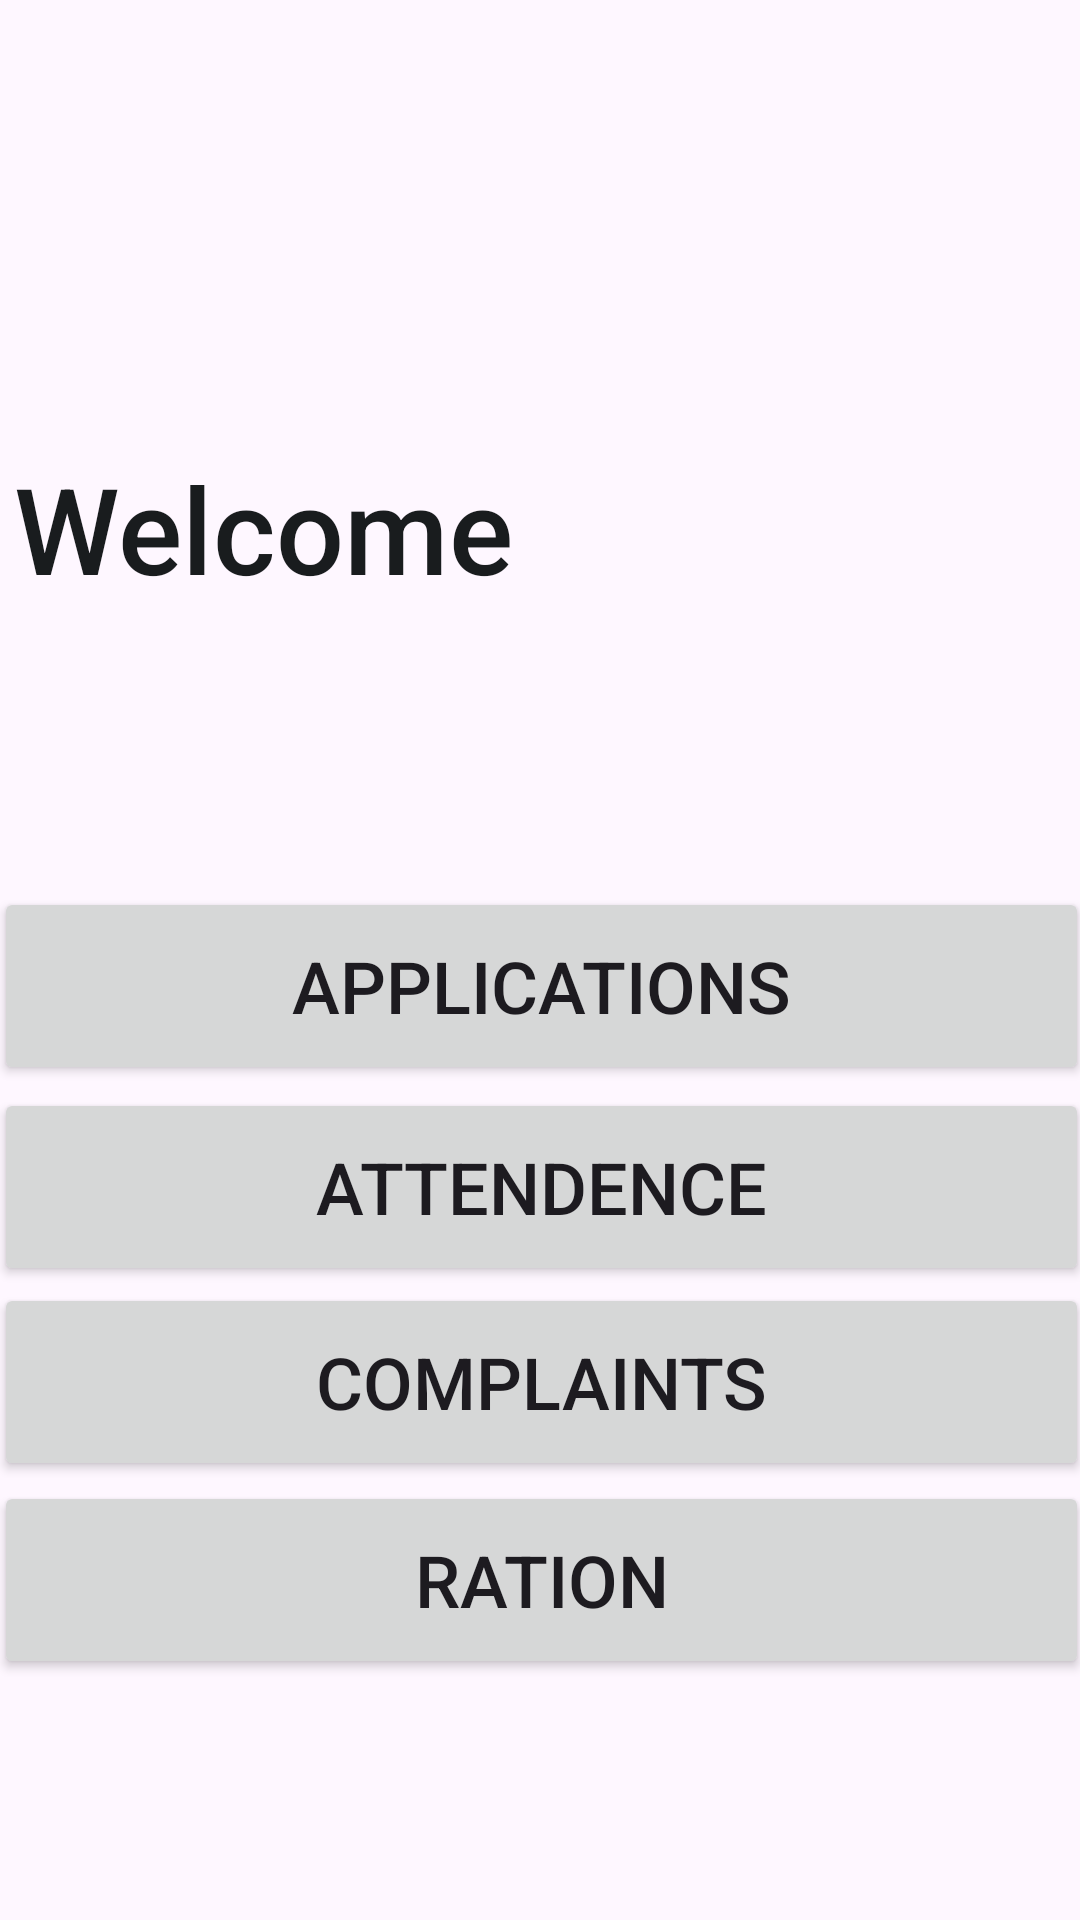

The Android layout XML behind this screen, and the referenced resources:
<!-- AndroidManifest.xml: application theme Theme.MyPanchayat -->
<!-- res/layout/activity_admin_home.xml -->
<?xml version="1.0" encoding="utf-8"?>
<androidx.constraintlayout.widget.ConstraintLayout xmlns:android="http://schemas.android.com/apk/res/android"
    xmlns:app="http://schemas.android.com/apk/res-auto"
    xmlns:tools="http://schemas.android.com/tools"
    android:layout_width="match_parent"
    android:layout_height="match_parent"
    tools:context=".AdminHome">

    <Button
        android:id="@+id/btnration"
        android:layout_width="365dp"
        android:layout_height="66dp"
        android:text="RATION"
        android:textSize="24sp"
        app:layout_constraintBottom_toBottomOf="parent"
        app:layout_constraintEnd_toEndOf="parent"
        app:layout_constraintStart_toStartOf="parent"
        app:layout_constraintTop_toTopOf="parent"
        app:layout_constraintVertical_bias="0.86" />

    <Button
        android:id="@+id/btncomplaint"
        android:layout_width="365dp"
        android:layout_height="66dp"
        android:text="COMPLAINTS"
        android:textSize="24sp"
        app:layout_constraintBottom_toBottomOf="parent"
        app:layout_constraintEnd_toEndOf="parent"
        app:layout_constraintStart_toStartOf="parent"
        app:layout_constraintTop_toTopOf="parent"
        app:layout_constraintVertical_bias="0.745" />

    <Button
        android:id="@+id/btnappli"
        android:layout_width="365dp"
        android:layout_height="66dp"
        android:text="APPLICATIONS"
        android:textSize="24sp"
        app:layout_constraintBottom_toBottomOf="parent"
        app:layout_constraintEnd_toEndOf="parent"
        app:layout_constraintStart_toStartOf="parent"
        app:layout_constraintTop_toTopOf="parent"
        app:layout_constraintVertical_bias="0.515" />

    <Button
        android:id="@+id/btnatten"
        android:layout_width="365dp"
        android:layout_height="66dp"
        android:text="ATTENDENCE"
        android:textSize="24sp"
        app:layout_constraintBottom_toBottomOf="parent"
        app:layout_constraintEnd_toEndOf="parent"
        app:layout_constraintHorizontal_bias="0.498"
        app:layout_constraintStart_toStartOf="parent"
        app:layout_constraintTop_toTopOf="parent"
        app:layout_constraintVertical_bias="0.632" />

    <TextView
        android:id="@+id/tvname"
        android:layout_width="196dp"
        android:layout_height="55dp"
        android:textAlignment="viewStart"
        android:textAppearance="@style/TextAppearance.AppCompat.Body2"
        android:textColor="@color/material_dynamic_neutral10"
        android:textSize="40sp"
        app:layout_constraintBottom_toBottomOf="parent"
        app:layout_constraintEnd_toEndOf="parent"
        app:layout_constraintHorizontal_bias="0.874"
        app:layout_constraintStart_toStartOf="parent"
        app:layout_constraintTop_toTopOf="parent"
        app:layout_constraintVertical_bias="0.255" />

    <TextView
        android:id="@+id/tvwel"
        android:layout_width="173dp"
        android:layout_height="55dp"
        android:text="Welcome "
        android:textAlignment="viewStart"
        android:textAppearance="@style/TextAppearance.AppCompat.Body2"
        android:textColor="@color/material_dynamic_neutral10"
        android:textSize="40sp"
        app:layout_constraintBottom_toBottomOf="parent"
        app:layout_constraintEnd_toEndOf="parent"
        app:layout_constraintHorizontal_bias="0.025"
        app:layout_constraintStart_toStartOf="parent"
        app:layout_constraintTop_toTopOf="parent"
        app:layout_constraintVertical_bias="0.255" />

    <ImageView
        android:id="@+id/ivprofile"
        android:layout_width="69dp"
        android:layout_height="61dp"
        app:layout_constraintBottom_toTopOf="@+id/tvname"
        app:layout_constraintEnd_toEndOf="parent"
        app:layout_constraintHorizontal_bias="0.853"
        app:layout_constraintStart_toStartOf="parent"
        app:layout_constraintTop_toTopOf="parent"
        app:srcCompat="@drawable/icon" />

</androidx.constraintlayout.widget.ConstraintLayout>
<!-- resources referenced by this layout -->
<resources>
  <style name="Theme.MyPanchayat" parent="Base.Theme.MyPanchayat" />
  <style name="Base.Theme.MyPanchayat" parent="Theme.Material3.DayNight.NoActionBar">
          
          
      </style>
</resources>
